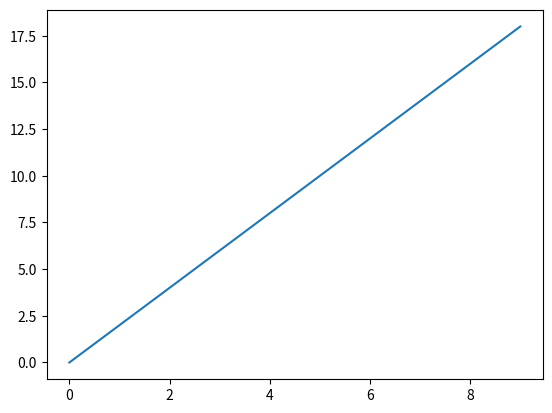

The matplotlib source for this figure:
import matplotlib.pyplot as plt

x = [i for i in range(10)]
print(x)
y = [2 * i for i in range(10)]
print(y)
plt.plot(x, y)
